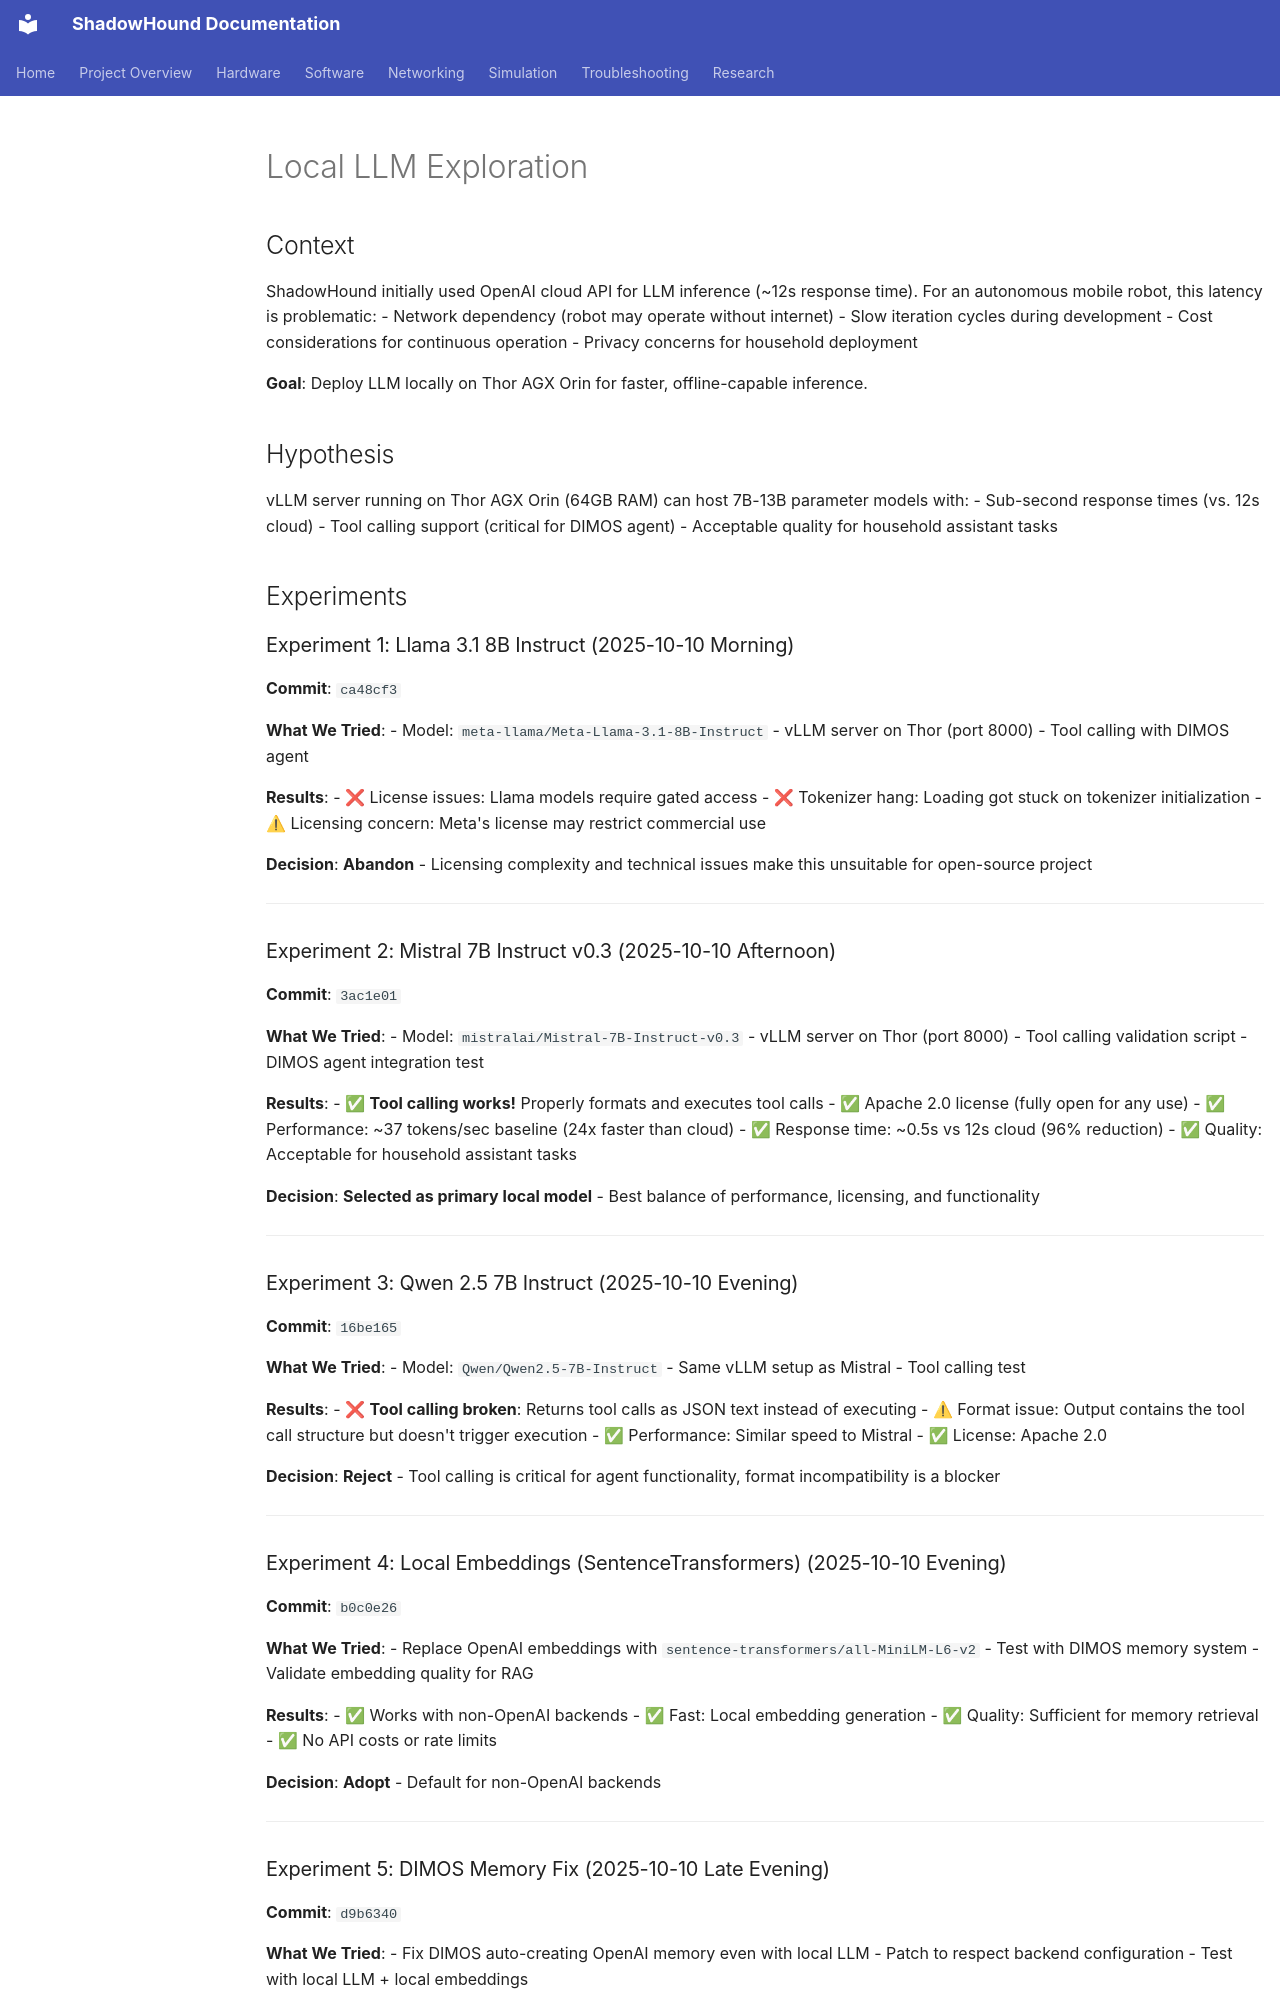

repository: danmartinez78/shadowhound · page: development/experiments/local_llm_exploration_oct10_2025/index.html · generator: mkdocs

---
tags: [experiment, llm, local-inference, performance]
status: complete
started: 2025-10-10
completed: 2025-10-10
related: [../software/llm/thor_performance_notes.md, ../architecture/local_ai_roadmap.md]
summary: >
  Explored local LLM alternatives to OpenAI cloud, tested 4 models, selected Mistral 7B for 24x speed improvement
---

# Local LLM Exploration

## Context

ShadowHound initially used OpenAI cloud API for LLM inference (~12s response time). For an autonomous mobile robot, this latency is problematic:
- Network dependency (robot may operate without internet)
- Slow iteration cycles during development
- Cost considerations for continuous operation
- Privacy concerns for household deployment

**Goal**: Deploy LLM locally on Thor AGX Orin for faster, offline-capable inference.

## Hypothesis

vLLM server running on Thor AGX Orin (64GB RAM) can host 7B-13B parameter models with:
- Sub-second response times (vs. 12s cloud)
- Tool calling support (critical for DIMOS agent)
- Acceptable quality for household assistant tasks

## Experiments

### Experiment 1: Llama 3.1 8B Instruct (2025-10-10 Morning)
**Commit**: `ca48cf3`

**What We Tried**:
- Model: `meta-llama/Meta-Llama-3.1-8B-Instruct`
- vLLM server on Thor (port 8000)
- Tool calling with DIMOS agent

**Results**:
- ❌ License issues: Llama models require gated access
- ❌ Tokenizer hang: Loading got stuck on tokenizer initialization
- ⚠ Licensing concern: Meta's license may restrict commercial use

**Decision**: **Abandon** - Licensing complexity and technical issues make this unsuitable for open-source project

---

### Experiment 2: Mistral 7B Instruct v0.3 (2025-10-10 Afternoon)
**Commit**: `3ac1e01`

**What We Tried**:
- Model: `mistralai/Mistral-7B-Instruct-v0.3`
- vLLM server on Thor (port 8000)
- Tool calling validation script
- DIMOS agent integration test

**Results**:
- ✅ **Tool calling works!** Properly formats and executes tool calls
- ✅ Apache 2.0 license (fully open for any use)
- ✅ Performance: ~37 tokens/sec baseline (24x faster than cloud)
- ✅ Response time: ~0.5s vs 12s cloud (96% reduction)
- ✅ Quality: Acceptable for household assistant tasks

**Decision**: **Selected as primary local model** - Best balance of performance, licensing, and functionality

---

### Experiment 3: Qwen 2.5 7B Instruct (2025-10-10 Evening)
**Commit**: `16be165`

**What We Tried**:
- Model: `Qwen/Qwen2.5-7B-Instruct`
- Same vLLM setup as Mistral
- Tool calling test

**Results**:
- ❌ **Tool calling broken**: Returns tool calls as JSON text instead of executing
- ⚠ Format issue: Output contains the tool call structure but doesn't trigger execution
- ✅ Performance: Similar speed to Mistral
- ✅ License: Apache 2.0

**Decision**: **Reject** - Tool calling is critical for agent functionality, format incompatibility is a blocker

---
